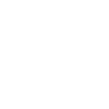
t = 0.00 s
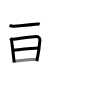
t = 4.50 s
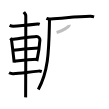
t = 9.25 s
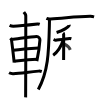
t = 13.75 s
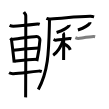
t = 15.50 s
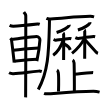
t = 23.00 s

The animated SVG that drew these frames (rendered in a browser with its animation timeline set to each time). Animation: 23 SMIL elements (animate=23); one cycle of 23.00 s.

<svg width="109px" height="109px" viewBox="0 0 px 109px" xmlns="http://www.w3.org/2000/svg" xmlns:xlink="http://www.w3.org/1999/xlink" xml:space="preserve" version="1.1"  baseProfile="full">
<path d="M9.58,25.3c1.42,0.7,3.22,0.88,3.84,0.86c5.09-0.17,15.5-1.23,24.13-2.18c1.01-0.11,1.62,0.17,2.13,0.35" style="fill:none;stroke:black;stroke-width:3;opacity:0">
  <animate attributeType="CSS" attributeName="opacity" from="0" to="1" begin="0s" dur="1s" repeatCount="0" fill="freeze" />
</path>
<path d="M10.31,38.27c0.46,0.44,1.06,0.77,1.14,1.35c0.63,4.18,1.87,14.98,2.75,22.89" style="fill:none;stroke:black;stroke-width:3;opacity:0">
  <animate attributeType="CSS" attributeName="opacity" from="0" to="1" begin="1s" dur="1s" repeatCount="0" fill="freeze" />
</path>
<path d="M12.1,39.35c7.07-0.84,19.68-2.84,24.51-2.97c2-0.05,3.41,2.14,3.32,3.46c-0.29,4.5-1.51,13.88-3.1,21.26" style="fill:none;stroke:black;stroke-width:3;opacity:0">
  <animate attributeType="CSS" attributeName="opacity" from="0" to="1" begin="2s" dur="1s" repeatCount="0" fill="freeze" />
</path>
<path d="M13.27,50.28c7.98-1.03,14.23-1.53,25.5-2.26" style="fill:none;stroke:black;stroke-width:3;opacity:0">
  <animate attributeType="CSS" attributeName="opacity" from="0" to="1" begin="3s" dur="1s" repeatCount="0" fill="freeze" />
</path>
<path d="M14.25,61.21c7-0.71,12.75-1.46,22.58-1.97" style="fill:none;stroke:black;stroke-width:3;opacity:0">
  <animate attributeType="CSS" attributeName="opacity" from="0" to="1" begin="4s" dur="1s" repeatCount="0" fill="freeze" />
</path>
<path d="M9.03,72.71c1.47,0.79,3.45,1.02,4.33,0.97c7.39-0.43,15.39-1.68,25.33-2.56c1.44-0.13,2.32,0.22,3.04,0.46" style="fill:none;stroke:black;stroke-width:3;opacity:0">
  <animate attributeType="CSS" attributeName="opacity" from="0" to="1" begin="5s" dur="1s" repeatCount="0" fill="freeze" />
</path>
<path d="M23.8,12.13c0.45,0.57,1.89,2.26,1.98,3.4c0.09,1.14-0.06,74.75-0.15,81.85" style="fill:none;stroke:black;stroke-width:3;opacity:0">
  <animate attributeType="CSS" attributeName="opacity" from="0" to="1" begin="6s" dur="1s" repeatCount="0" fill="freeze" />
</path>
<path d="M46.4,18.38c1.11,0.52,3.14,0.58,4.25,0.52c12.85-0.61,25.08-2.37,39.55-2.58c1.85-0.03,2.96,0.25,3.88,0.51" style="fill:none;stroke:black;stroke-width:3;opacity:0">
  <animate attributeType="CSS" attributeName="opacity" from="0" to="1" begin="7s" dur="1s" repeatCount="0" fill="freeze" />
</path>
<path d="M49.45,19.55c0.03,1.67-0.01,3.81-0.07,6.21c-0.63,27.5-1.38,46-11.07,63.66" style="fill:none;stroke:black;stroke-width:3;opacity:0">
  <animate attributeType="CSS" attributeName="opacity" from="0" to="1" begin="8s" dur="1s" repeatCount="0" fill="freeze" />
</path>
<path d="M69.18,24.82c0.04,0.18,0.08,0.46-0.07,0.72c-0.86,1.52-5.78,4.87-12.52,6.92" style="fill:none;stroke:black;stroke-width:3;opacity:0">
  <animate attributeType="CSS" attributeName="opacity" from="0" to="1" begin="9s" dur="1s" repeatCount="0" fill="freeze" />
</path>
<path d="M53.59,39.39c0.22,0.11,1.59,0.91,2.17,0.83c2.61-0.33,8.99-0.98,13.92-1.72c0.57-0.09,1.31,0.13,1.67,0.24" style="fill:none;stroke:black;stroke-width:3;opacity:0">
  <animate attributeType="CSS" attributeName="opacity" from="0" to="1" begin="10s" dur="1s" repeatCount="0" fill="freeze" />
</path>
<path d="M63.2,32.9c0.26,0.22,0.41,1,0.46,1.45c0.05,0.44,0,22.91-0.05,25.69" style="fill:none;stroke:black;stroke-width:3;opacity:0">
  <animate attributeType="CSS" attributeName="opacity" from="0" to="1" begin="11s" dur="1s" repeatCount="0" fill="freeze" />
</path>
<path d="M63.37,39.72c-2.05,6-5.31,12.05-10.21,15.43" style="fill:none;stroke:black;stroke-width:3;opacity:0">
  <animate attributeType="CSS" attributeName="opacity" from="0" to="1" begin="12s" dur="1s" repeatCount="0" fill="freeze" />
</path>
<path d="M64.47,44.13c2.24,1.13,4.81,3.25,5.83,5.77" style="fill:none;stroke:black;stroke-width:3;opacity:0">
  <animate attributeType="CSS" attributeName="opacity" from="0" to="1" begin="13s" dur="1s" repeatCount="0" fill="freeze" />
</path>
<path d="M89.92,22.32c0.03,0.18,0.07,0.47-0.07,0.72c-0.82,1.53-5.51,4.87-11.94,6.92" style="fill:none;stroke:black;stroke-width:3;opacity:0">
  <animate attributeType="CSS" attributeName="opacity" from="0" to="1" begin="14s" dur="1s" repeatCount="0" fill="freeze" />
</path>
<path d="M75.36,37.64c0.2,0.09,2.52,0.83,3.06,0.77c2.45-0.27,11-1.54,15.15-1.79c0.54-0.03,1.22,0.11,1.57,0.2" style="fill:none;stroke:black;stroke-width:3;opacity:0">
  <animate attributeType="CSS" attributeName="opacity" from="0" to="1" begin="15s" dur="1s" repeatCount="0" fill="freeze" />
</path>
<path d="M84.3,30.01c0.24,0.18,0.39,0.8,0.43,1.16c0.05,0.36,0,25.27-0.05,27.5" style="fill:none;stroke:black;stroke-width:3;opacity:0">
  <animate attributeType="CSS" attributeName="opacity" from="0" to="1" begin="16s" dur="1s" repeatCount="0" fill="freeze" />
</path>
<path d="M84.52,38.4c-2.53,4.89-8.02,11.37-12.5,14.92" style="fill:none;stroke:black;stroke-width:3;opacity:0">
  <animate attributeType="CSS" attributeName="opacity" from="0" to="1" begin="17s" dur="1s" repeatCount="0" fill="freeze" />
</path>
<path d="M84.56,39.32c1.74,1.91,9.71,10.93,11.6,12.8c0.64,0.64,1.19,0.91,1.83,1.09" style="fill:none;stroke:black;stroke-width:3;opacity:0">
  <animate attributeType="CSS" attributeName="opacity" from="0" to="1" begin="18s" dur="1s" repeatCount="0" fill="freeze" />
</path>
<path d="M72.7,60.04c0.76,0.45,1.22,2.03,1.37,2.93c0.15,0.9,0.41,23.36,0.26,28.99" style="fill:none;stroke:black;stroke-width:3;opacity:0">
  <animate attributeType="CSS" attributeName="opacity" from="0" to="1" begin="19s" dur="1s" repeatCount="0" fill="freeze" />
</path>
<path d="M74.42,74.3c5.43-0.4,10.52-1.35,16.23-1.62c1.33-0.06,1.66-0.13,2.49,0" style="fill:none;stroke:black;stroke-width:3;opacity:0">
  <animate attributeType="CSS" attributeName="opacity" from="0" to="1" begin="20s" dur="1s" repeatCount="0" fill="freeze" />
</path>
<path d="M57.03,70.09c0.73,0.43,1.17,1.94,1.31,2.8c0.14,0.86,0.3,13.26,0.16,18.64" style="fill:none;stroke:black;stroke-width:3;opacity:0">
  <animate attributeType="CSS" attributeName="opacity" from="0" to="1" begin="21s" dur="1s" repeatCount="0" fill="freeze" />
</path>
<path d="M44.07,93.47c0.71,0.28,2.61,0.47,4.49,0.33c10.94-0.8,29.8-2.42,44.79-2.46c1.89-0.01,5.18,0.55,6.25,0.83" style="fill:none;stroke:black;stroke-width:3;opacity:0">
  <animate attributeType="CSS" attributeName="opacity" from="0" to="1" begin="22s" dur="1s" repeatCount="0" fill="freeze" />
</path>
</svg>
